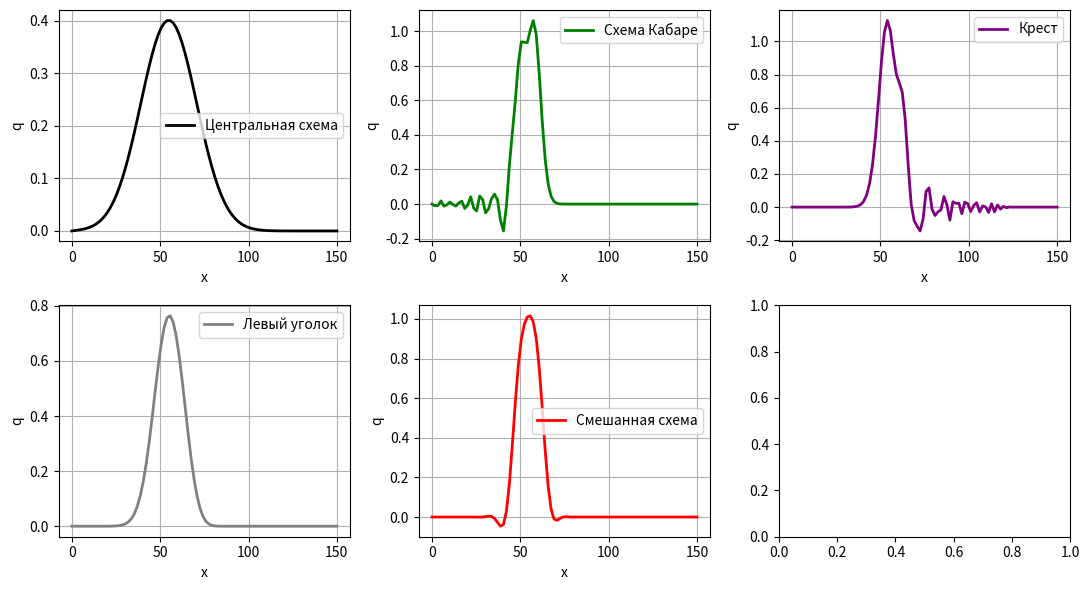

The matplotlib source for this figure:
import numpy as np
import matplotlib.pyplot as plt

L, T, Nx, Nt, v = 150, 50, 90, 200, -0.5
dx, dt = L / Nx, T / Nt
x, t = np.linspace(0, L, Nx), np.linspace(0, T, Nt)

def wave(x):
    if 70 <= x <= 90:
        return np.sqrt(1 - ((x - 80) / 10) ** 2)
    else:
        return 0

q_initial = np.array([wave(xi) for xi in x])
q_old = q_initial.copy() 
def center():
    q = q_initial.copy()
    for n in range(Nt - 1):
        q_new = q.copy()
        for i in range(1, Nx - 1):
            q_new[i] = q[i] - v * dt / (2 * dx) * (q[i + 1] - q[i - 1]) + 0.2 * (q[i + 1] - 2 * q[i] + q[i - 1])
        q = q_new
    return q
def kabare():
    q = q_initial.copy()
    global q_old
    for n in range(Nt - 1):
        q_new = q.copy()
        for i in range(1, Nx - 1):
            q_new[i] =  q_new[i] = q[i] - q[i + 1] + q_old[i + 1] - v * (2 * dt) / dx * (q[i + 1] - q[i])
        q_old = q.copy()
        q = q_new
    return q

def left():
    q = q_initial.copy()
    for n in range(Nt - 1):
        q_new = q.copy()
        for i in range(Nx - 1):
            q_new[i] = q[i] - v * dt / dx * (q[i + 1] - q[i])
        q = q_new
    return q

def mixed():
    q = q_initial.copy()
    global q_old
    for n in range(Nt - 1):
        q_new = q.copy()
        for i in range(1, Nx - 1):
            if n % 2 == 0:  # центральная разностная схема на четных шагах
                q_new[i] = q[i] - v * dt / (2 * dx) * (q[i + 1] - q[i - 1])
            else:  # схема Кабаре на нечетных шагах
                q_new[i] = q[i] - q[i + 1] + q_old[i + 1] - v * (2 * dt) / dx * (q[i + 1] - q[i])
        q_old = q.copy()
        q = q_new
    return q


def cross_scheme():
    q_old = q_initial.copy()  
    q = q_initial.copy()    
    q_new = np.zeros_like(q)  

    for n in range(1, Nt):    
        for i in range(1, Nx - 1):
            q_new[i] = q_old[i] - v * dt / dx * (q[i + 1] - q[i - 1])
        q_old = q.copy()
        q = q_new.copy()

    return q

q_center = center()
q_kabare = kabare()
q_left = left()
q_smes = mixed()
q_cross = cross_scheme()
fig, axs = plt.subplots(2, 3, figsize=(11, 6))

# центральная схема
axs[0, 0].plot(x, q_center, 'b-', label='Центральная схема', linewidth=2, color='black')
axs[0, 0].set_xlabel('x')
axs[0, 0].set_ylabel('q')
axs[0, 0].grid(True)
axs[0, 0].legend()

# схема Кабаре
axs[0, 1].plot(x, q_kabare, 'g-', label='Схема Кабаре', linewidth=2, color='green')
axs[0, 1].set_xlabel('x')
axs[0, 1].set_ylabel('q')
axs[0, 1].grid(True)
axs[0, 1].legend()

# левый уголок
axs[1, 0].plot(x, q_left, 'm-', label='Левый уголок', linewidth=2, color='grey')
axs[1, 0].set_xlabel('x')
axs[1, 0].set_ylabel('q')
axs[1, 0].grid(True)
axs[1, 0].legend()

# смешанная схема
axs[1, 1].plot(x, q_smes, 'c-', label='Смешанная схема', linewidth=2, color='red')
axs[1, 1].set_xlabel('x')
axs[1, 1].set_ylabel('q')
axs[1, 1].grid(True)
axs[1, 1].legend()

# крест схема 
axs[0, 2].plot(x, q_cross, 'c-', label='Крест', linewidth=2, color='purple')
axs[0, 2].set_xlabel('x')
axs[0, 2].set_ylabel('q')
axs[0, 2].grid(True)
axs[0, 2].legend()

plt.tight_layout()
plt.show()